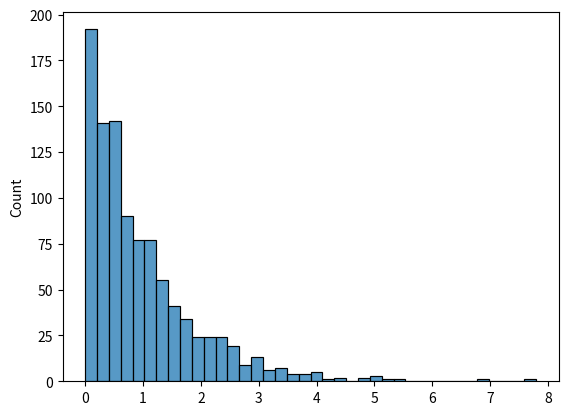

The matplotlib source for this figure:

# PYTHON: W3Schools - NumPy Tutorial
# Section 11: Exponential Distribution

import matplotlib.pyplot as plt
import seaborn as sns
from numpy import random

# BASICS
    # The function random.exponential() samples from an exponential distribution with the specified inverse lambda value:
print("1.", random.exponential(scale=2, size=(2, 3)))

    # Again, we can plot the distribution using the seaborn module:
sns.histplot(random.exponential(size=1000), kde=False)
plt.show()
